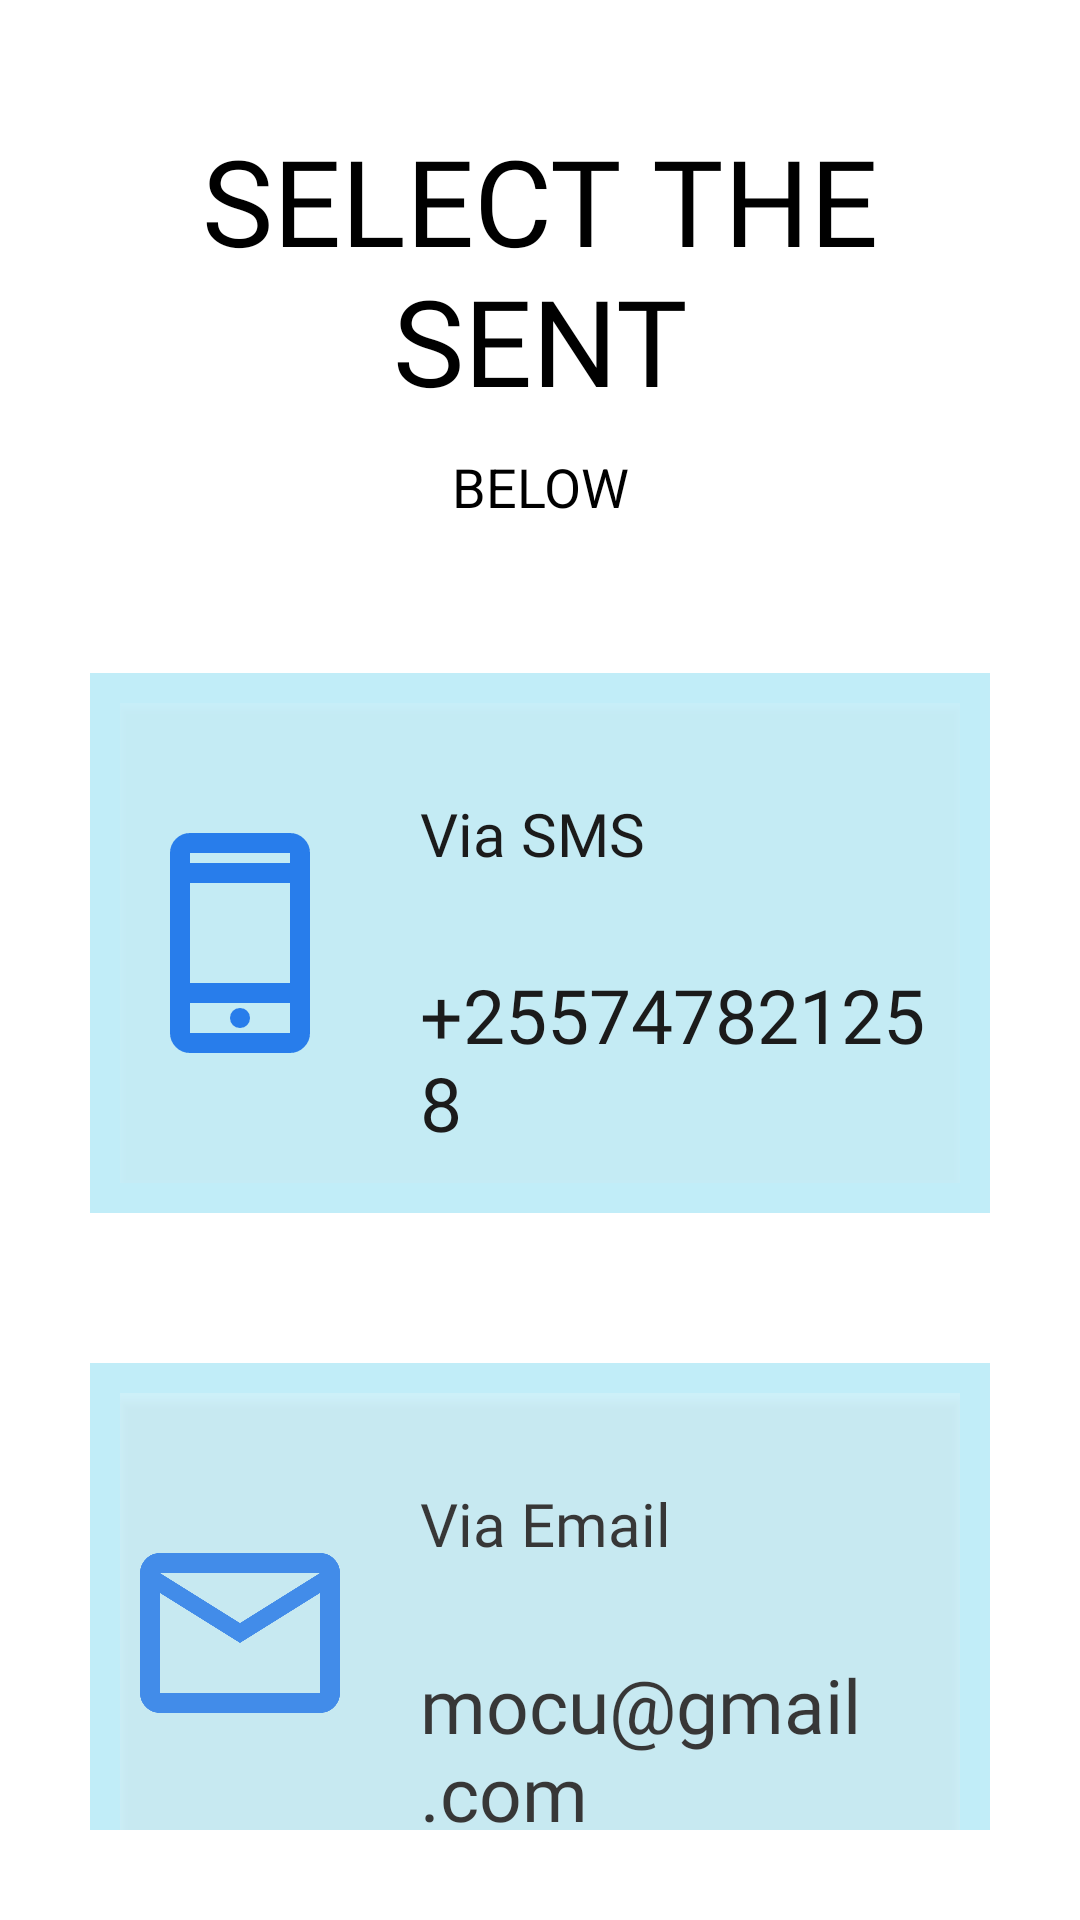

Produce the Android XML layout that renders to this screen, including the resource entries it uses.
<!-- AndroidManifest.xml: application theme Base.Theme.MSIARPA -->
<!-- res/layout/activity_next_frget_password.xml -->
<?xml version="1.0" encoding="utf-8"?>
<ScrollView xmlns:android="http://schemas.android.com/apk/res/android"
    xmlns:app="http://schemas.android.com/apk/res-auto"
    xmlns:tools="http://schemas.android.com/tools"
    android:layout_width="match_parent"
    android:layout_height="match_parent"
    android:background="@color/white"
    android:padding="30dp"
    tools:context=".NextFrgetPassword">

    <LinearLayout
        android:layout_width="match_parent"
        android:layout_height="wrap_content"
        android:orientation="vertical">





        <TextView
            android:layout_width="wrap_content"
            android:layout_height="wrap_content"
            android:layout_gravity="center"
            android:layout_marginTop="10dp"
            android:fontFamily="@font/montserrat_bold"
            android:text="Select the sent"
            android:textAlignment="center"
            android:textAllCaps="true"
            android:textColor="@color/mocublack"
            android:textSize="40sp" />

        <TextView
            android:layout_width="wrap_content"
            android:layout_height="wrap_content"
            android:layout_gravity="center"
            android:layout_marginTop="10dp"
            android:gravity="center"
            android:text="below"
            android:textAlignment="center"
            android:textAllCaps="true"
            android:textColor="@color/mocublack"
            android:textSize="18sp" />

<RelativeLayout
    android:layout_width="match_parent"
    android:layout_height="180dp"
    android:layout_marginTop="50dp"
    android:background="#C1EDF8"
    android:padding="10dp">

    <ImageView
        android:id="@+id/Mobile_icon"
        android:layout_width="80dp"
        android:layout_height="80dp"
        android:src="@drawable/phone"
        android:layout_centerVertical="true"
        android:layout_marginRight="20dp"/>




    <TextView
        android:id="@+id/mobile_tittle"
        android:layout_width="wrap_content"
        android:layout_height="wrap_content"
        android:layout_marginTop="30dp"
        android:textSize="20sp"
        android:textColor="@color/mocublack"
        android:text="Via SMS"
        android:fontFamily="@font/montserrat"
        android:layout_toRightOf="@id/Mobile_icon"
        />


    <TextView
        android:id="@+id/mobile_describe"
        android:layout_width="wrap_content"
        android:layout_height="wrap_content"
        android:layout_gravity="center"
        android:text="+255747821258"
        android:layout_marginTop="30dp"
        android:textSize="25sp"
        android:textColor="@color/mocublack"
        android:fontFamily="@font/montserrat"
        android:layout_toRightOf="@id/Mobile_icon"
        android:layout_below="@id/mobile_tittle" />

    <Button
        android:layout_width="match_parent"
        android:layout_height="match_parent"
        android:background="#1BFFFFFF" />

</RelativeLayout>


        <RelativeLayout
            android:layout_width="match_parent"
            android:layout_height="180dp"
            android:layout_marginTop="50dp"
            android:background="#C1EDF8"
            android:padding="10dp">

            <ImageView
                android:id="@+id/mail_icon"
                android:layout_width="80dp"
                android:layout_height="80dp"
                android:src="@drawable/mail"
                android:layout_centerVertical="true"
                android:layout_marginRight="20dp"/>




            <TextView
                android:id="@+id/mail_tittle"
                android:layout_width="wrap_content"
                android:layout_height="wrap_content"
                android:layout_marginTop="30dp"
                android:textSize="20sp"
                android:textColor="@color/mocublack"
                android:text="Via Email"
                android:fontFamily="@font/montserrat"
                android:layout_toRightOf="@id/mail_icon"
                />


            <TextView
                android:id="@+id/mail_describe"
                android:layout_width="wrap_content"
                android:layout_height="wrap_content"
                android:layout_gravity="center"
                android:text="mocu@gmail.com"
                android:layout_marginTop="30dp"
                android:textSize="25sp"
                android:textColor="@color/mocublack"
                android:fontFamily="@font/montserrat"
                android:layout_toRightOf="@id/mail_icon"
                android:layout_below="@id/mail_tittle" />

            <Button
                android:layout_width="match_parent"
                android:layout_height="match_parent"
                android:background="#37FFFFFF" />

        </RelativeLayout>



    </LinearLayout>

</ScrollView>
<!-- resources referenced by this layout -->
<resources>
  <color name="mocublack">#000000</color>
  <color name="white">#FFFFFFFF</color>
  <!-- drawable mail (drawable) -->
  <vector xmlns:android="http://schemas.android.com/apk/res/android"
      android:width="24dp"
      android:height="24dp"
      android:viewportWidth="960"
      android:viewportHeight="960"
      android:tint="@color/mocublue">
    <path
        android:fillColor="@color/mocublack"
        android:pathData="M160,800Q127,800 103.5,776.5Q80,753 80,720L80,240Q80,207 103.5,183.5Q127,160 160,160L800,160Q833,160 856.5,183.5Q880,207 880,240L880,720Q880,753 856.5,776.5Q833,800 800,800L160,800ZM480,520L160,320L160,720Q160,720 160,720Q160,720 160,720L800,720Q800,720 800,720Q800,720 800,720L800,320L480,520ZM480,440L800,240L160,240L480,440ZM160,320L160,240L160,240L160,320L160,720Q160,720 160,720Q160,720 160,720L160,720Q160,720 160,720Q160,720 160,720L160,320Z"/>
  </vector>
  <!-- drawable phone (drawable) -->
  <vector xmlns:android="http://schemas.android.com/apk/res/android"
      android:width="24dp"
      android:height="24dp"
      android:viewportWidth="960"
      android:viewportHeight="960"
      android:tint="@color/mocublue">
    <path
        android:fillColor="@android:color/white"
        android:pathData="M280,920Q247,920 223.5,896.5Q200,873 200,840L200,120Q200,87 223.5,63.5Q247,40 280,40L680,40Q713,40 736.5,63.5Q760,87 760,120L760,840Q760,873 736.5,896.5Q713,920 680,920L280,920ZM280,720L280,840Q280,840 280,840Q280,840 280,840L680,840Q680,840 680,840Q680,840 680,840L680,720L280,720ZM480,820Q497,820 508.5,808.5Q520,797 520,780Q520,763 508.5,751.5Q497,740 480,740Q463,740 451.5,751.5Q440,763 440,780Q440,797 451.5,808.5Q463,820 480,820ZM280,640L680,640L680,240L280,240L280,640ZM280,160L680,160L680,120Q680,120 680,120Q680,120 680,120L280,120Q280,120 280,120Q280,120 280,120L280,160ZM280,720L280,720L280,840Q280,840 280,840Q280,840 280,840L280,840Q280,840 280,840Q280,840 280,840L280,720ZM280,160L280,120Q280,120 280,120Q280,120 280,120L280,120Q280,120 280,120Q280,120 280,120L280,160L280,160Z"/>
  </vector>
  <style name="Base.Theme.MSIARPA" parent="Theme.MaterialComponents.DayNight.NoActionBar">
          
          <item name="colorPrimaryVariant">@color/mocuyellow</item>
          <item name="colorPrimary">@color/mocublack</item>
          <item name="colorOnPrimary">@color/mocudarkblue</item>
  
          <item name="colorSecondaryVariant">@color/night_mode</item>
          <item name="colorSecondary">@color/mocublack</item>
          <item name="colorOnSecondary">#122F0A</item>
      </style>
  <color name="mocublue">#0F70ED</color>
  <color name="mocuyellow">#eceb03</color>
  <color name="mocudarkblue">#28659c</color>
  <color name="night_mode">#6124B1</color>
</resources>
